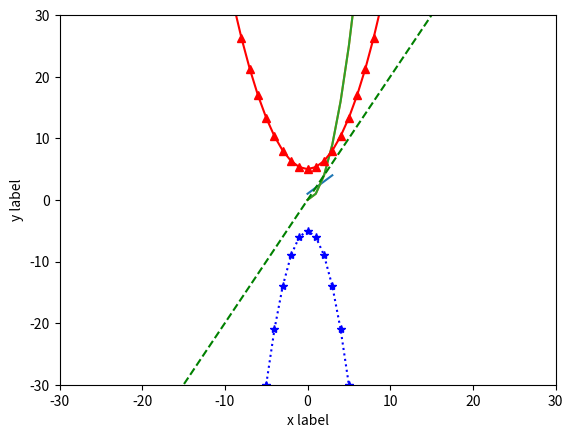

Source code (Python):
'''
    1. matplotlib
        1) 시각화 도구
        2) 서브 모듈 pyplot
            - 핵심적인 함수들, 클래스 정의


'''

import matplotlib as mpl
import matplotlib.pyplot as plt # 그림을 그리기 위한 pyplot 서브 모듈을 가져오는 작업

#plt.plot([1,2,3,4])
plt.plot([0,1,2,3], [1,2,3,4])
plt.ylabel('y label')
plt.xlabel('x label')
#plt.show()

import numpy as np
x = np.arange(10)      # 0 - 9까지의 정수값 생성
plt.plot(x**2)          # x^2 함수를 그림
#plt.show()


x = np.arange(10)
plt.plot(x**2)
plt.axis([0, 100, 0, 100])  # 범위 지정
#plt.show()          # x 값 증가 시 y 값이 매우 빠르게 증가

x = np.arange(-20, 20)      # -20 ~ 20 사이의 수를 1씩 증가하게 생성(다차원배열)
y1 = 2 * x
y2 = (1/3) * x **2 + 5
y3 = -x ** 2 - 5

# 각기 다른 스타일로 그림
# 녹색 실선, 빨간 점선, 세모기호, 파란 별표와 점선

plt.plot(x, y1, 'g--', x, y2, 'r^-', x, y3, 'b*:')
plt.axis([-30, 30, -30, 30])      # 그림이 그려질 영역
plt.show()


